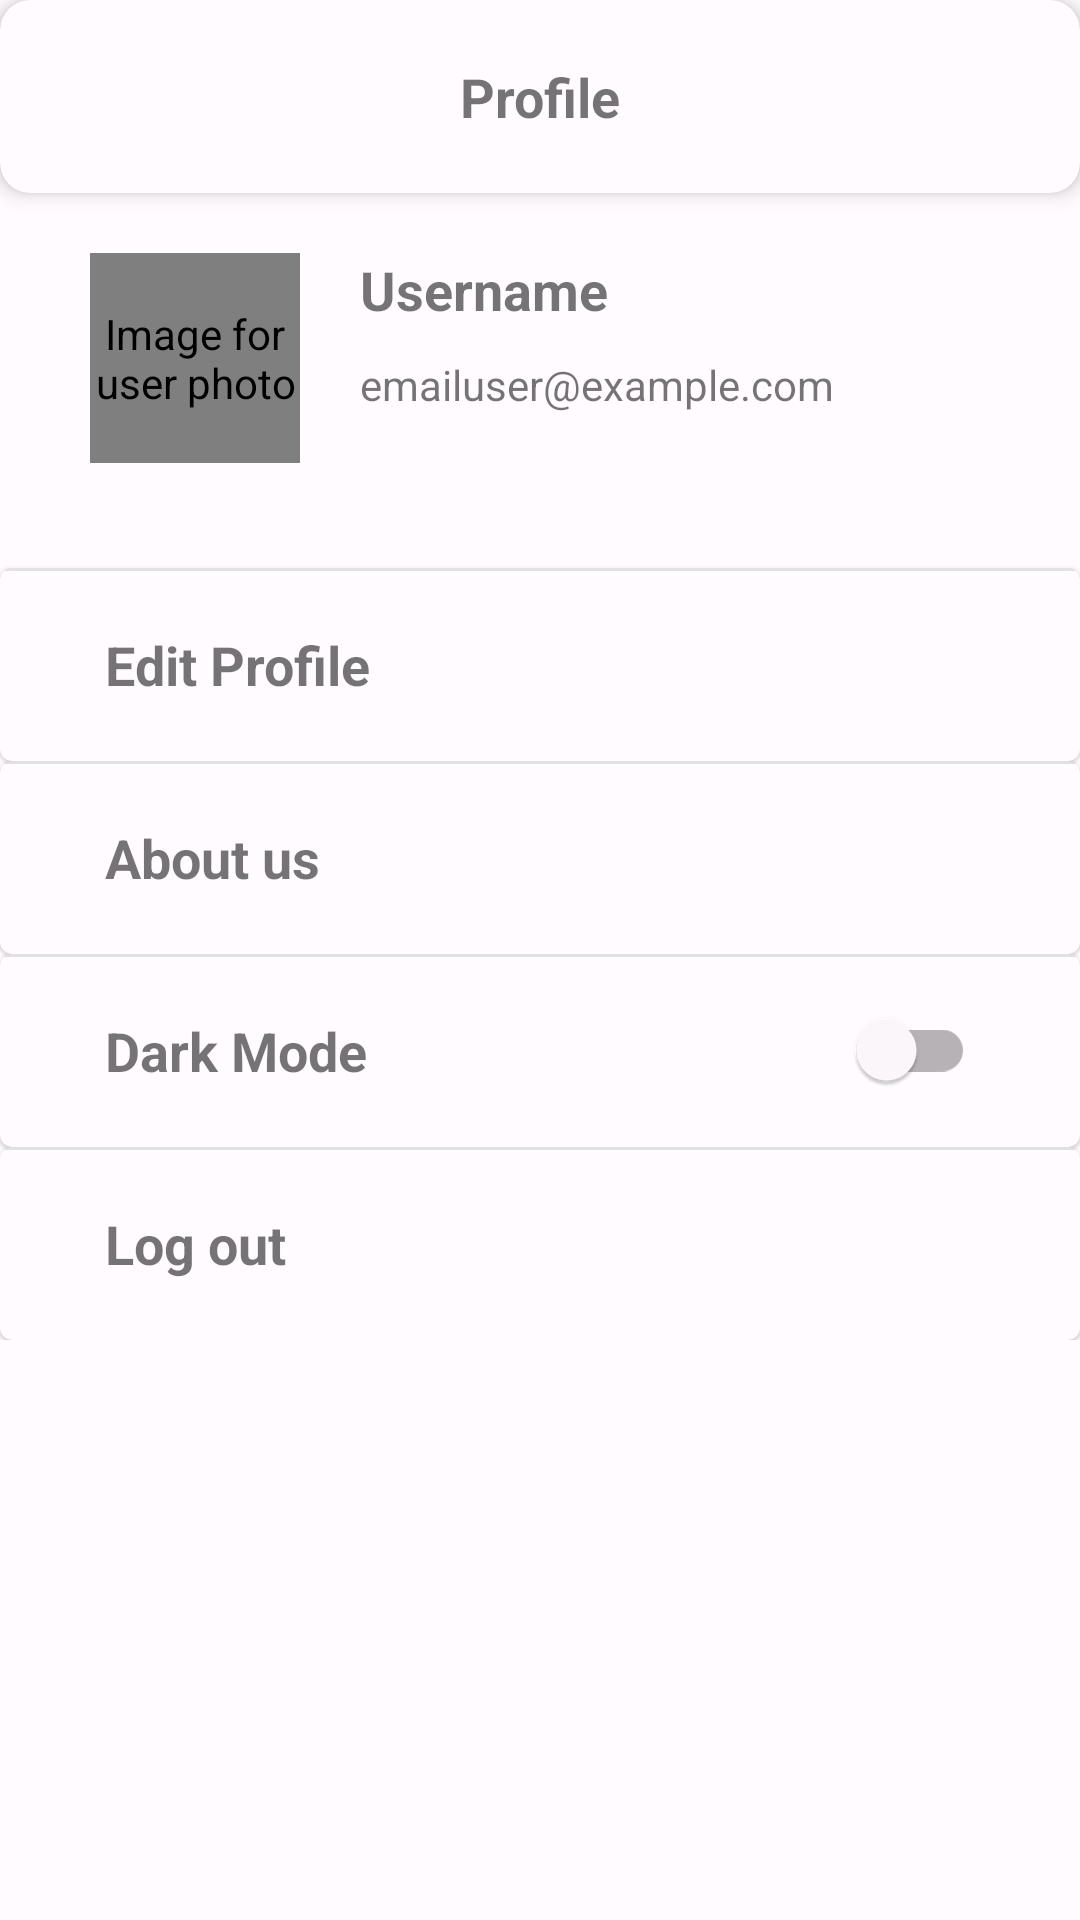

Reconstruct the res/layout file that produces this screen, plus the resources it refers to.
<!-- AndroidManifest.xml: application theme Theme.PadiCare -->
<!-- res/layout/fragment_profile.xml -->
<?xml version="1.0" encoding="utf-8"?>
<ScrollView
    xmlns:android="http://schemas.android.com/apk/res/android"
    xmlns:app="http://schemas.android.com/apk/res-auto"
    xmlns:tools="http://schemas.android.com/tools"
    android:layout_width="match_parent"
    android:layout_height="match_parent">

<androidx.constraintlayout.widget.ConstraintLayout
    android:layout_width="match_parent"
    android:layout_height="wrap_content"
    tools:context=".ui.profile.ProfileFragment">

    <com.google.android.material.card.MaterialCardView
        android:id="@+id/materialCardView"
        android:layout_width="match_parent"
        android:layout_height="wrap_content"
        app:cardCornerRadius="10dp"
        app:cardElevation="4dp"
        app:layout_constraintEnd_toEndOf="parent"
        app:layout_constraintStart_toStartOf="parent"
        app:layout_constraintTop_toTopOf="parent">

        <TextView
            android:layout_width="match_parent"
            android:layout_height="wrap_content"
            android:layout_marginVertical="20dp"
            android:text="@string/profile"
            android:textAlignment="center"
            android:textSize="18sp"
            android:textStyle="bold" />

    </com.google.android.material.card.MaterialCardView>

    <de.hdodenhof.circleimageview.CircleImageView
        android:id="@+id/user_image"
        android:layout_width="70dp"
        android:layout_height="70dp"
        android:layout_marginTop="20dp"
        android:layout_marginStart="30dp"
        android:contentDescription="@string/image_for_user_photo"
        android:src="@drawable/user"
        app:layout_constraintStart_toStartOf="parent"
        app:layout_constraintTop_toBottomOf="@+id/materialCardView" />

    <TextView
        android:id="@+id/name"
        android:layout_width="wrap_content"
        android:layout_height="wrap_content"
        android:layout_marginStart="20dp"
        android:textStyle="bold"
        android:textSize="18sp"
        android:layout_marginTop="20dp"
        android:text="@string/username"
        app:layout_constraintStart_toEndOf="@+id/user_image"
        app:layout_constraintTop_toBottomOf="@+id/materialCardView" />

    <TextView
        android:id="@+id/email"
        android:layout_width="wrap_content"
        android:layout_height="wrap_content"
        android:layout_marginStart="20dp"
        android:layout_marginTop="10dp"
        android:text="@string/email"
        app:layout_constraintStart_toEndOf="@+id/user_image"
        app:layout_constraintTop_toBottomOf="@+id/name" />

    <com.google.android.material.card.MaterialCardView
        android:id="@+id/menu_edit_profile"
        android:layout_width="match_parent"
        android:layout_height="wrap_content"
        android:layout_marginTop="35dp"
        android:clickable="true"
        android:focusable="true"
        app:layout_constraintTop_toBottomOf="@+id/user_image">

        <com.google.android.material.divider.MaterialDivider
            android:layout_width="match_parent"
            android:layout_height="wrap_content"/>
        <TextView
            android:layout_width="wrap_content"
            android:layout_height="wrap_content"
            android:layout_marginVertical="20dp"
            android:layout_marginStart="35dp"
            android:text="@string/edit_profile_title"
            android:textSize="18sp"
            android:textStyle="bold" />

        <androidx.constraintlayout.utils.widget.ImageFilterView
            android:layout_width="20dp"
            android:layout_height="20dp"
            android:layout_gravity="end"
            android:layout_marginVertical="20dp"
            android:layout_marginEnd="35dp"
            app:srcCompat="@drawable/baseline_arrow_forward_ios_24" />


    </com.google.android.material.card.MaterialCardView>

    <com.google.android.material.card.MaterialCardView
        android:id="@+id/menu_about_us"
        android:layout_width="match_parent"
        android:layout_height="wrap_content"
        android:clickable="true"
        android:focusable="true"
        app:layout_constraintTop_toBottomOf="@+id/menu_edit_profile"
        tools:layout_editor_absoluteX="-16dp">

        <com.google.android.material.divider.MaterialDivider
            android:layout_width="match_parent"
            android:layout_height="wrap_content"/>

        <TextView
            android:layout_width="wrap_content"
            android:layout_height="wrap_content"
            android:layout_marginVertical="20dp"
            android:layout_marginStart="35dp"
            android:text="@string/about_us_title"
            android:textSize="18sp"
            android:textStyle="bold" />

        <androidx.constraintlayout.utils.widget.ImageFilterView
            android:layout_width="20dp"
            android:layout_height="20dp"
            android:layout_gravity="end"
            android:layout_marginVertical="20dp"
            android:layout_marginEnd="35dp"
            app:srcCompat="@drawable/baseline_arrow_forward_ios_24" />

    </com.google.android.material.card.MaterialCardView>
    <com.google.android.material.card.MaterialCardView
        android:id="@+id/theme_setting"
        android:layout_width="match_parent"
        android:layout_height="wrap_content"
        android:clickable="true"
        android:focusable="true"
        app:layout_constraintTop_toBottomOf="@+id/menu_about_us"
        tools:layout_editor_absoluteX="-16dp">

        <com.google.android.material.divider.MaterialDivider
            android:layout_width="match_parent"
            android:layout_height="wrap_content"/>

        <TextView
            android:layout_width="wrap_content"
            android:layout_height="wrap_content"
            android:layout_marginVertical="20dp"
            android:layout_marginStart="35dp"
            android:text="@string/dark_mode"
            android:textSize="18sp"
            android:textStyle="bold" />

        <com.google.android.material.switchmaterial.SwitchMaterial
            android:id="@+id/switch_theme"
            android:layout_width="wrap_content"
            android:layout_gravity="center_vertical|end"
            android:layout_marginEnd="35dp"
            android:layout_height="wrap_content"/>



    </com.google.android.material.card.MaterialCardView>

    <com.google.android.material.card.MaterialCardView
        android:id="@+id/menu_log_out"
        android:layout_width="match_parent"
        android:layout_height="wrap_content"
        android:clickable="true"
        android:focusable="true"
        app:layout_constraintTop_toBottomOf="@+id/theme_setting"
        tools:layout_editor_absoluteX="-16dp">

        <com.google.android.material.divider.MaterialDivider
            android:layout_width="match_parent"
            android:layout_height="wrap_content"/>

        <TextView
            android:layout_width="wrap_content"
            android:layout_height="wrap_content"
            android:layout_marginVertical="20dp"
            android:layout_marginStart="35dp"
            android:text="@string/log_out_title"
            android:textSize="18sp"
            android:textStyle="bold" />

        <androidx.constraintlayout.utils.widget.ImageFilterView
            android:layout_width="20dp"
            android:layout_height="20dp"
            android:layout_gravity="end"
            android:layout_marginVertical="20dp"
            android:layout_marginEnd="35dp"
            app:srcCompat="@drawable/baseline_arrow_forward_ios_24" />

    </com.google.android.material.card.MaterialCardView>

    <ProgressBar
        android:id="@+id/progressBar"
        style="?android:attr/progressBarStyle"
        android:layout_width="wrap_content"
        android:layout_height="wrap_content"
        android:visibility="gone"
        app:layout_constraintBottom_toBottomOf="parent"
        app:layout_constraintEnd_toEndOf="parent"
        app:layout_constraintStart_toStartOf="parent"
        app:layout_constraintTop_toTopOf="parent"
        tools:visibility="visible" />


</androidx.constraintlayout.widget.ConstraintLayout>
</ScrollView>
<!-- resources referenced by this layout -->
<resources>
  <string name="about_us_title">About us</string>
  <string name="dark_mode">Dark Mode</string>
  <string name="edit_profile_title">Edit Profile</string>
  <string name="email">emailuser@example.com</string>
  <string name="image_for_user_photo">Image for user photo</string>
  <string name="log_out_title">Log out</string>
  <string name="profile">Profile</string>
  <string name="username">Username</string>
  <color name="dark_green">#008060</color>
  <color name="green">#2C5E46</color>
  <color name="white">#FFFFFFFF</color>
  <color name="teal_200">#FF03DAC5</color>
  <color name="teal_700">#FF018786</color>
  <color name="black">#FF000000</color>
  <color name="md_theme_light_secondaryContainer">#E8DEF8</color>
  <color name="md_theme_light_onSecondaryContainer">#1D192B</color>
  <color name="md_theme_light_tertiary">#7D5260</color>
  <color name="md_theme_light_onTertiary">#FFFFFF</color>
  <color name="md_theme_light_tertiaryContainer">#FFD8E4</color>
  <color name="md_theme_light_onTertiaryContainer">#31111D</color>
  <color name="md_theme_light_error">#B3261E</color>
  <color name="md_theme_light_onError">#FFFFFF</color>
  <color name="md_theme_light_errorContainer">#F9DEDC</color>
  <color name="md_theme_light_onErrorContainer">#410E0B</color>
  <color name="md_theme_light_outline">#79747E</color>
  <color name="md_theme_light_background">#FFFBFE</color>
  <color name="md_theme_light_onBackground">#1C1B1F</color>
  <color name="md_theme_light_surface">#FFFBFE</color>
  <color name="md_theme_light_onSurface">#1C1B1F</color>
  <color name="md_theme_light_surfaceVariant">#E7E0EC</color>
  <color name="md_theme_light_onSurfaceVariant">#49454F</color>
  <color name="md_theme_light_inverseSurface">#313033</color>
  <color name="md_theme_light_inverseOnSurface">#F4EFF4</color>
  <color name="md_theme_light_inversePrimary">#D0BCFF</color>
</resources>
